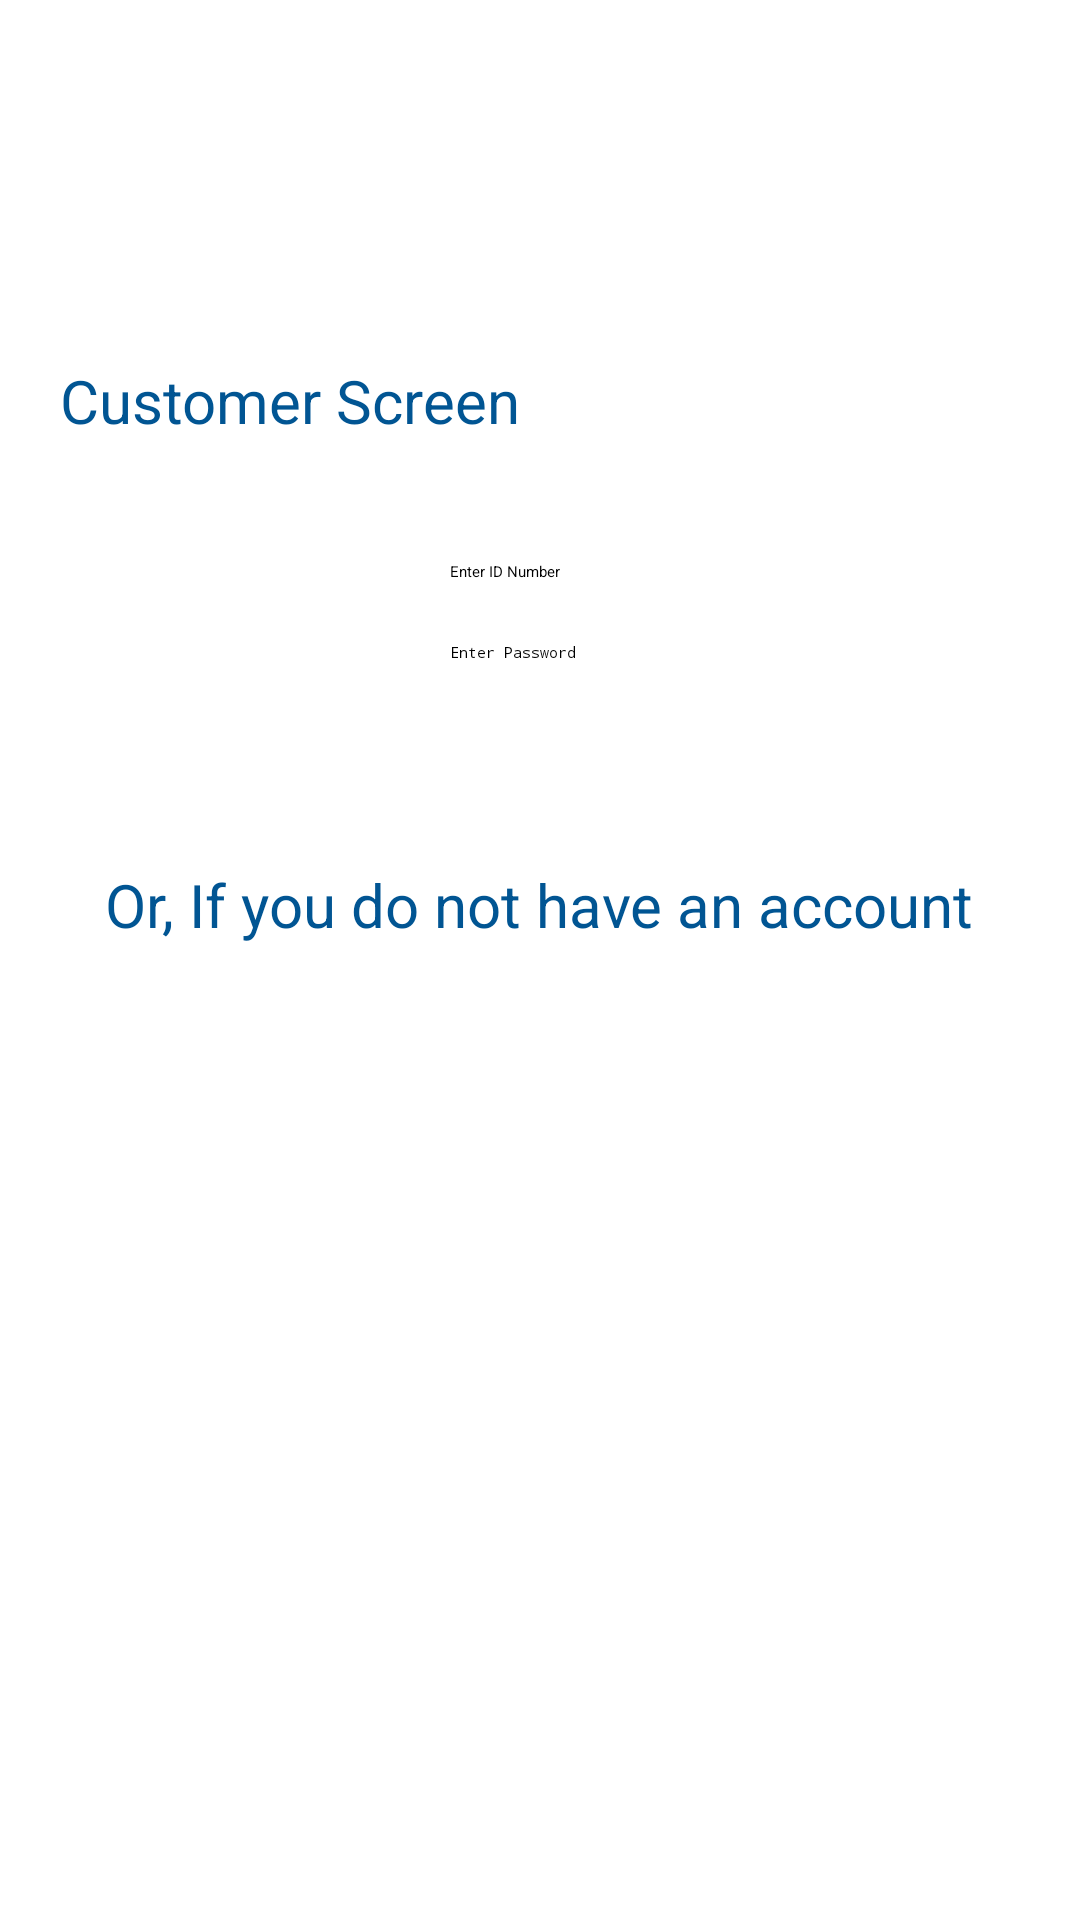

Produce the Android XML layout that renders to this screen, including the resource entries it uses.
<!-- AndroidManifest.xml: application theme Theme.CarRentalProject -->
<!-- res/layout/activity_customer_screen.xml -->
<?xml version="1.0" encoding="utf-8"?>
<RelativeLayout xmlns:android="http://schemas.android.com/apk/res/android"
    xmlns:app="http://schemas.android.com/apk/res-auto"
    xmlns:tools="http://schemas.android.com/tools"
    android:id="@+id/CustomerSc"
    android:layout_width="match_parent"
    android:layout_height="match_parent"
    tools:context=".CustomerScreen">

    <ImageView
        android:id="@+id/imageView"
        android:layout_width="250dp"
        android:layout_height="100dp"
        android:layout_centerHorizontal="true"
        app:srcCompat="@drawable/logo" />

    <TextView
        android:id="@+id/textView"
        style="@style/CustomTextStyle"
        android:layout_width="wrap_content"
        android:layout_height="wrap_content"
        android:layout_below="@id/imageView"
        android:layout_marginLeft="20dp"
        android:layout_marginTop="20dp"
        android:text="@string/customer_screen" />

    <EditText
        android:id="@+id/edtTxtID"
        android:layout_width="wrap_content"
        android:layout_height="wrap_content"
        android:layout_below="@id/textView"
        android:layout_centerHorizontal="true"
        android:layout_marginTop="40dp"
        android:ems="10"
        android:hint="@string/enter_id_number"
        android:inputType="phone"
        tools:ignore="TextFields"
        android:autofillHints="" />

    <EditText
        android:id="@+id/edtTxtPassword"
        android:layout_width="wrap_content"
        android:layout_height="wrap_content"
        android:layout_below="@id/edtTxtID"
        android:layout_centerHorizontal="true"
        android:layout_marginTop="20dp"
        android:ems="10"
        android:hint="@string/enter_password2"
        android:inputType="numberPassword"
        android:autofillHints="" />

    <Button
        android:id="@+id/btnCustomerLogin"
        android:layout_width="203dp"
        android:layout_height="wrap_content"
        android:layout_below="@id/edtTxtPassword"
        android:layout_centerHorizontal="true"
        android:layout_marginTop="30dp"
        style="@style/CustomButton"
        android:text="@string/login" />

    <TextView
        android:id="@+id/textView4"
        style="@style/CustomTextStyle"
        android:layout_width="wrap_content"
        android:layout_height="wrap_content"
        android:layout_below="@id/btnCustomerLogin"
        android:layout_centerHorizontal="true"
        android:layout_marginTop="30dp"
        android:text="Or, If you do not have an account"
        android:textSize="20sp" />

    <Button
        android:id="@+id/btncustomerSignUp"
        style="@style/CustomButton"
        android:layout_width="204dp"
        android:layout_height="wrap_content"
        android:layout_below="@id/textView4"
        android:layout_centerHorizontal="true"
        android:layout_marginTop="20dp"
        android:text="@string/sign_up1" />

    <ImageButton
        android:id="@+id/homeBtn"
        android:layout_width="60dp"
        android:layout_height="60dp"
        android:layout_marginStart="190dp"
        android:layout_marginTop="650dp"
        app:srcCompat="@drawable/icons8_home_30" />




</RelativeLayout>
<!-- resources referenced by this layout -->
<resources>
  <string name="customer_screen">Customer Screen</string>
  <string name="enter_id_number">Enter ID Number</string>
  <string name="enter_password2">Enter Password</string>
  <string name="login">Login</string>
  <string name="sign_up1">Sign Up</string>
  <style name="CustomButton" parent="Widget.AppCompat.Button">
          <item name="android:backgroundTint">#002947</item>
          <item name="android:textColor">#FFFFFF</item>
      </style>
  <style name="CustomTextStyle" parent="TextAppearance.AppCompat">
          <item name="android:textSize">20sp</item>
          <item name="android:textColor">#015593</item>
  
  
      </style>
</resources>
